Labelled photos from "oil_palm_fruit", an image-classification folder in Hartinidamanik/OilPalm_Research. The possible labels are: overripe, ripe, underripe, unripe.

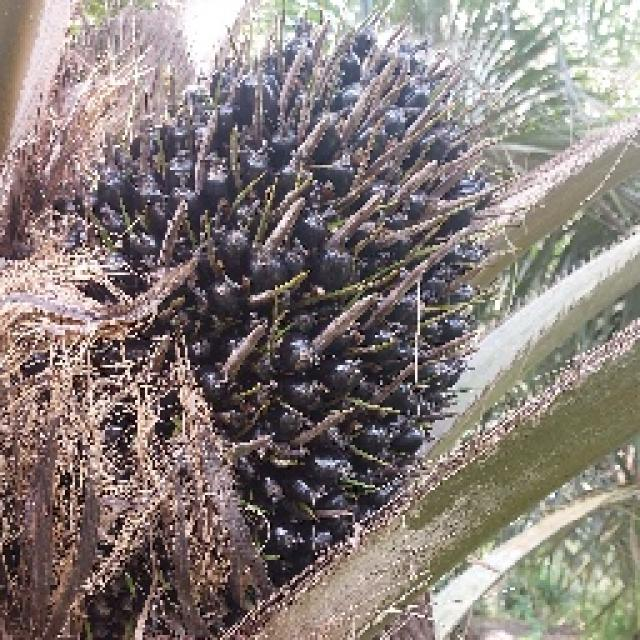
Label: unripe

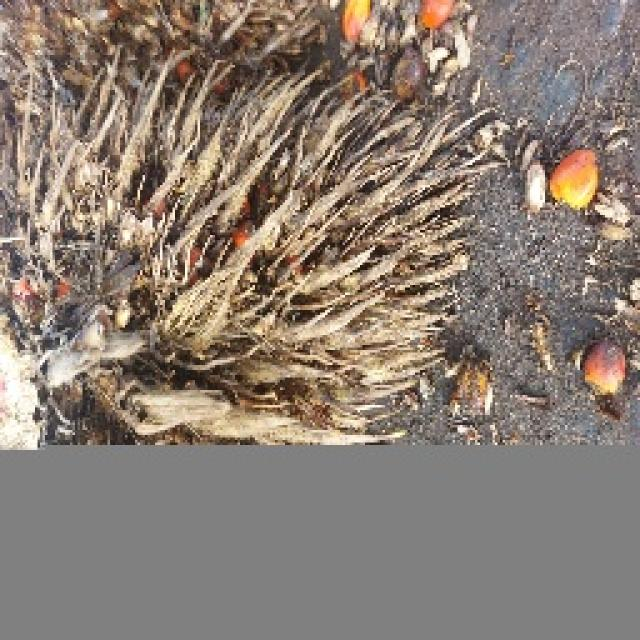
Label: overripe

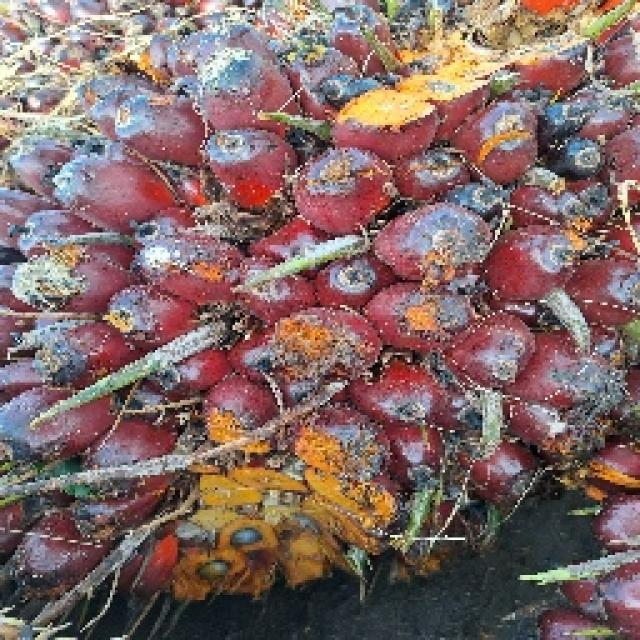
Label: ripe

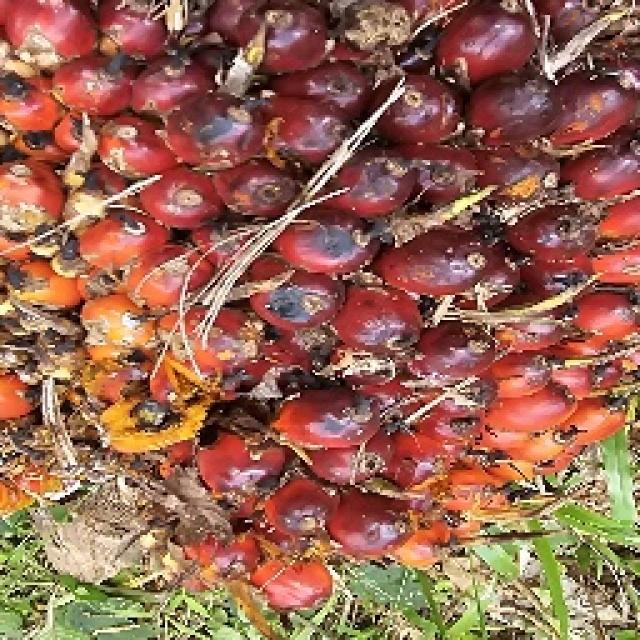
Label: ripe

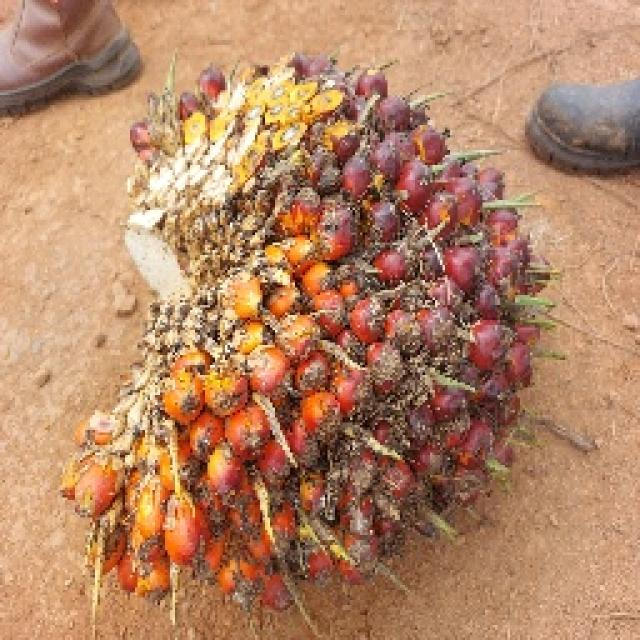
Label: underripe

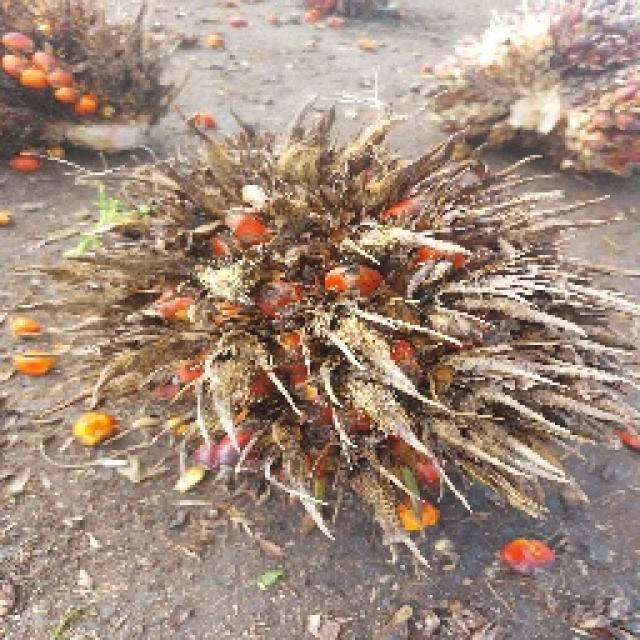
Label: overripe
